4-way image classification set "ROI" from GitHub (Raihan-Moosa/Brain-Tumor-MRI-Classification-ACML-); label vocabulary: glioma, meningioma, no tumor, pituitary tumor.

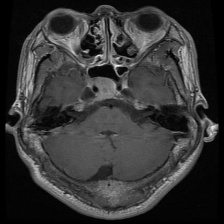
Label: pituitary tumor

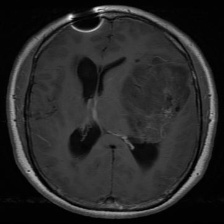
Label: glioma

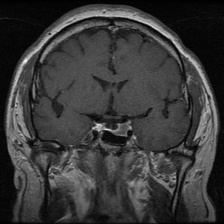
Label: pituitary tumor

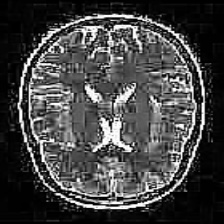
Label: no tumor

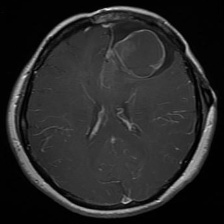
Label: glioma

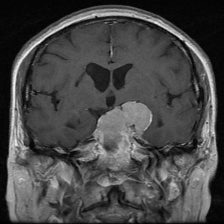
Label: meningioma
